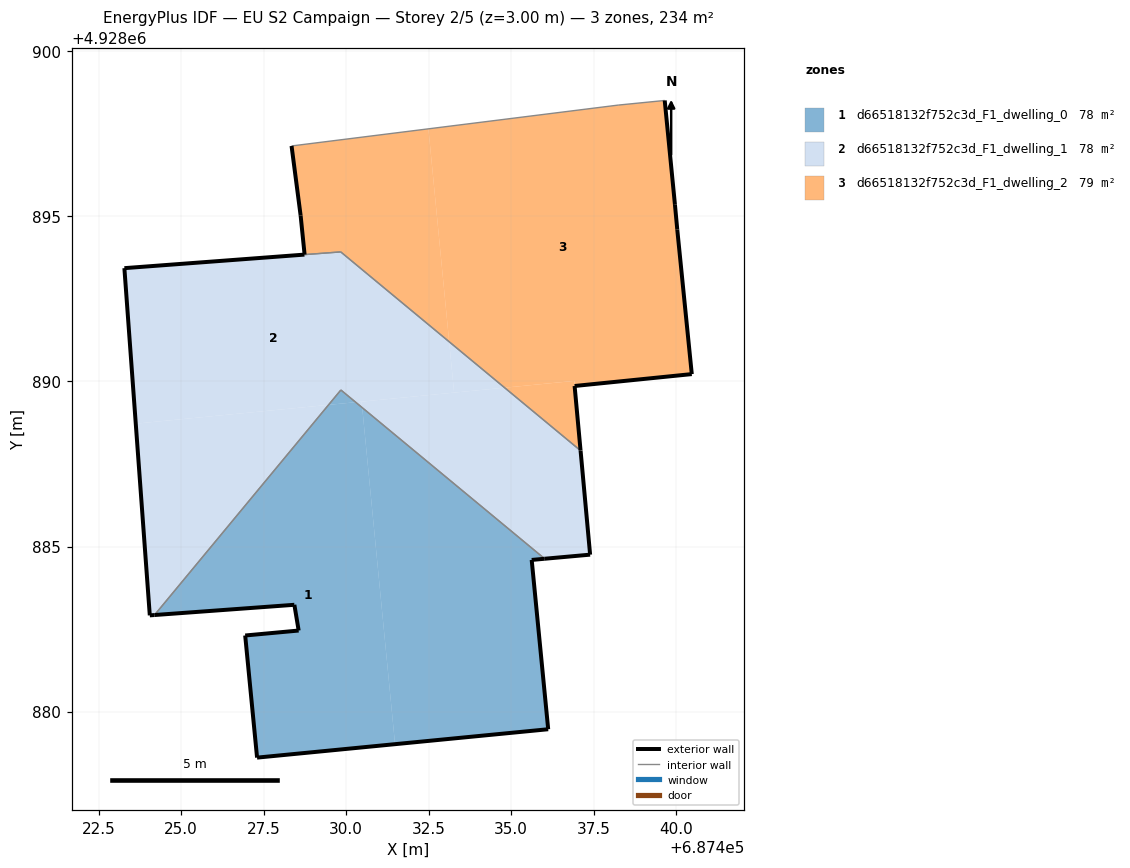
=== STOREY PLAN SPEC (per zone: floor XY polygon, exterior-wall plan segments, windows/doors) ===
zone 1: d66518132f752c3d_F1_dwelling_0  (78.1 m²)
  floor: (687431.48, 4928879.01) (687430.49, 4928889.21) (687430.29, 4928889.37) (687429.47, 4928889.29) (687424.19, 4928882.92) (687428.43, 4928883.23) (687428.56, 4928882.45) (687426.94, 4928882.30) (687427.30, 4928878.60)
  floor: (687436.12, 4928879.46) (687435.62, 4928884.59) (687436.01, 4928884.63) (687430.49, 4928889.21) (687431.48, 4928879.01)
  floor: (687430.29, 4928889.37) (687429.84, 4928889.74) (687429.47, 4928889.29)
  exterior wall: (687436.12, 4928879.46) – (687427.30, 4928878.60)  [8.9 m]
  exterior wall: (687427.30, 4928878.60) – (687426.94, 4928882.30)  [3.7 m]
  exterior wall: (687426.94, 4928882.30) – (687428.56, 4928882.45)  [1.6 m]
  exterior wall: (687428.56, 4928882.45) – (687428.43, 4928883.23)  [0.8 m]
  exterior wall: (687428.43, 4928883.23) – (687424.19, 4928882.92)  [4.2 m]
  exterior wall: (687436.01, 4928884.63) – (687435.62, 4928884.59)  [0.4 m]
  exterior wall: (687435.62, 4928884.59) – (687436.12, 4928879.46)  [5.2 m]
  interior walls: 2
zone 2: d66518132f752c3d_F1_dwelling_1  (77.5 m²)
  floor: (687437.39, 4928884.75) (687437.10, 4928887.90) (687434.80, 4928889.81) (687430.47, 4928889.39) (687430.49, 4928889.21) (687436.01, 4928884.63)
  floor: (687430.49, 4928889.21) (687430.47, 4928889.39) (687430.29, 4928889.37)
  floor: (687434.80, 4928889.81) (687433.12, 4928891.20) (687433.27, 4928889.66)
  floor: (687433.27, 4928889.66) (687433.12, 4928891.20) (687429.83, 4928893.92) (687423.28, 4928893.43) (687423.62, 4928888.72) (687429.47, 4928889.29) (687429.84, 4928889.74) (687430.29, 4928889.37)
  floor: (687424.19, 4928882.92) (687429.47, 4928889.29) (687423.62, 4928888.72) (687424.05, 4928882.91)
  exterior wall: (687424.19, 4928882.92) – (687424.05, 4928882.91)  [0.1 m]
  exterior wall: (687424.05, 4928882.91) – (687423.28, 4928893.43)  [10.5 m]
  exterior wall: (687423.28, 4928893.43) – (687428.73, 4928893.84)  [5.5 m]
  exterior wall: (687437.10, 4928887.90) – (687437.39, 4928884.75)  [3.2 m]
  exterior wall: (687437.39, 4928884.75) – (687436.01, 4928884.63)  [1.4 m]
  interior walls: 4
zone 3: d66518132f752c3d_F1_dwelling_2  (78.7 m²)
  floor: (687433.12, 4928891.21) (687432.49, 4928897.65) (687428.34, 4928897.13) (687428.62, 4928895.02) (687428.74, 4928893.84) (687429.83, 4928893.92)
  floor: (687440.47, 4928890.22) (687440.03, 4928894.60) (687439.96, 4928895.35) (687439.65, 4928898.51) (687438.24, 4928898.37) (687432.49, 4928897.65) (687433.12, 4928891.21) (687434.80, 4928889.81) (687436.91, 4928890.02) (687436.92, 4928889.86)
  floor: (687437.10, 4928887.91) (687436.92, 4928889.87) (687436.90, 4928890.02) (687434.80, 4928889.81)
  exterior wall: (687428.74, 4928893.84) – (687428.62, 4928895.02)  [1.2 m]
  exterior wall: (687428.62, 4928895.02) – (687428.34, 4928897.13)  [2.1 m]
  exterior wall: (687439.65, 4928898.51) – (687439.96, 4928895.35)  [3.2 m]
  exterior wall: (687439.96, 4928895.35) – (687440.03, 4928894.60)  [0.8 m]
  exterior wall: (687440.03, 4928894.60) – (687440.47, 4928890.22)  [4.4 m]
  exterior wall: (687440.47, 4928890.22) – (687436.92, 4928889.86)  [3.6 m]
  exterior wall: (687436.92, 4928889.86) – (687437.10, 4928887.91)  [2.0 m]
  interior walls: 4

=== DERIVED (storey summary) ===
Building: EU S2 Campaign
Storey: 2 of 5  (floor level z = 3.00 m)
Storey gross floor area: 234.3 m²
Zones on this storey: 3
  - d66518132f752c3d_F1_dwelling_0: floor 78.1 m²; exterior wall 24.8 m (74.4 m²); WWR 0.0%
  - d66518132f752c3d_F1_dwelling_1: floor 77.5 m²; exterior wall 20.7 m (62.1 m²); WWR 0.0%
  - d66518132f752c3d_F1_dwelling_2: floor 78.7 m²; exterior wall 17.2 m (51.5 m²); WWR 0.0%
Zone adjacency (shared interzone walls):
  - d66518132f752c3d_F1_dwelling_0 ↔ d66518132f752c3d_F1_dwelling_1
  - d66518132f752c3d_F1_dwelling_1 ↔ d66518132f752c3d_F1_dwelling_2